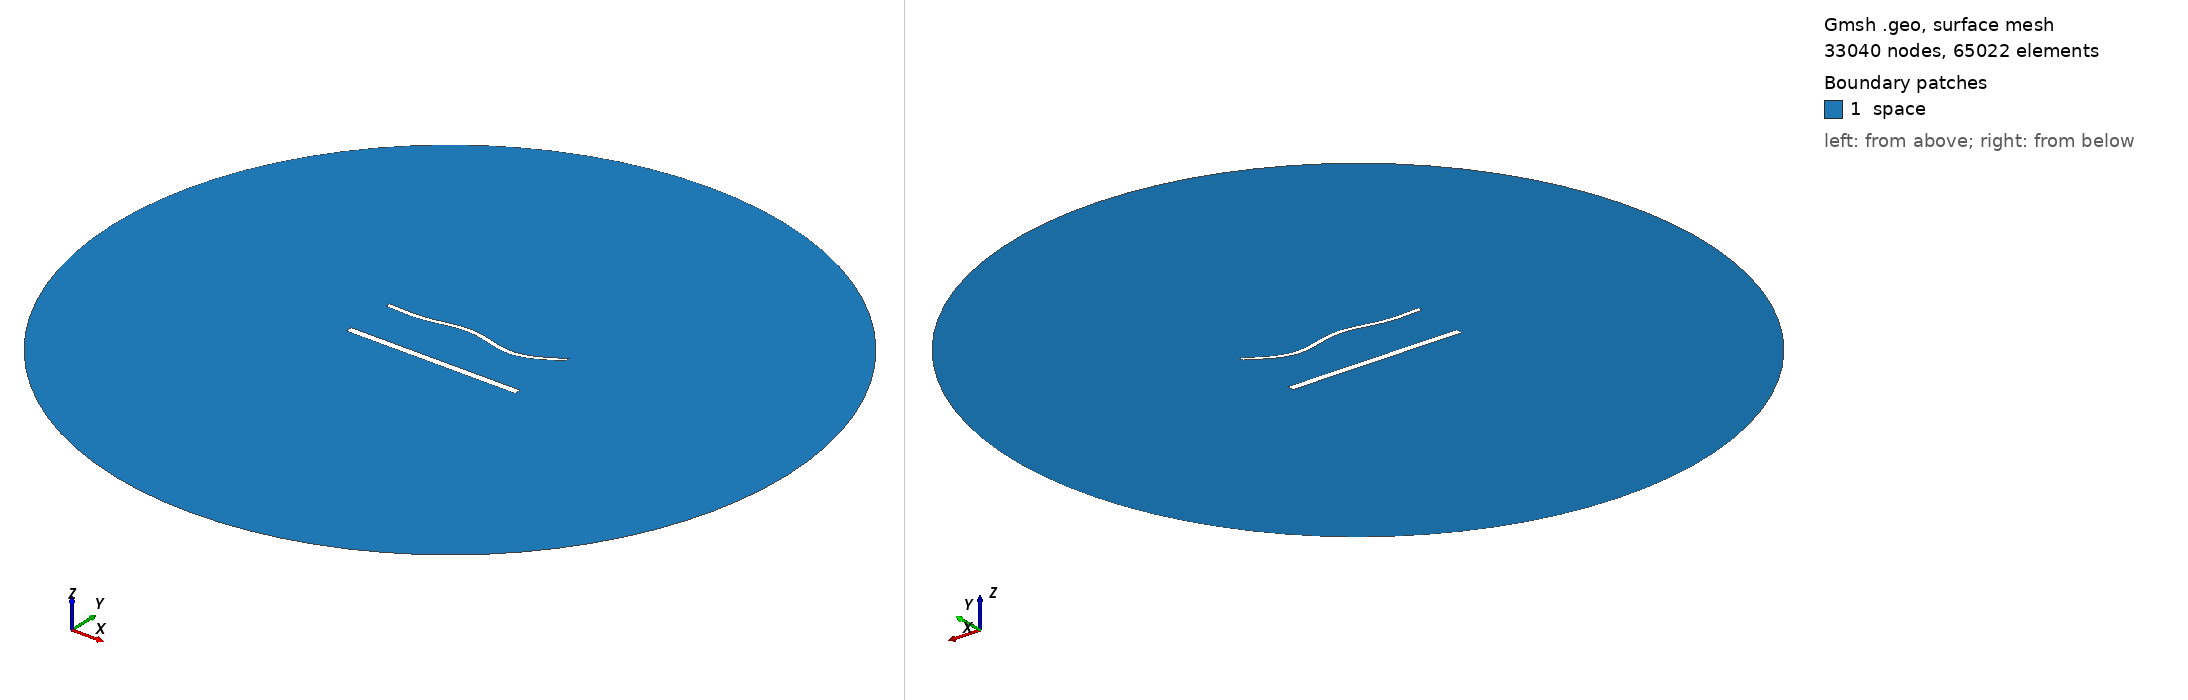

Gmsh geometry script, surface-meshed: 33040 nodes, 65022 surface elements. Boundary patches (legend numbers): 1 space. Left view from above one corner, right view from below the opposite corner. Legend entries are the model's physical surfaces. The drawing asked Gmsh for element sizes between 1% and 20% of the model's largest extent; the script's own settings can give other sizes.

=== 2014.geo (drawn) ===
//---------------------------------------
// Geometry kernel
//---------------------------------------

SetFactory("OpenCASCADE");



//---------------------------------------
// Parameters of the geometry
//---------------------------------------

// Overetch of the upper plate
overetch = 0.5;

// Distance between the plates
distance = 30.0;

// Discretization over the x axis (for the deformation)
nx = 50; 

// Length of the plate
L = 100 - overetch; 

// Number of modes
n = 4; 

// 1st mode coefficient
coeff(1) = 1.5;
beta(1) = 0.596864 * 3.1415926535 / L;

// 2nd mode coefficient
coeff(2) = 0.0;
beta(2) = 1.49418 * 3.1415926535 / L;

// 3rd mode coefficient
coeff(3) = 1.5;
beta(3) = 2.50025 * 3.1415926535 / L;

// 4th mode coefficient
coeff(4) = -1.5;
beta(4) = 3.49999 * 3.1415926535 / L;



//---------------------------------------
// Upper plate (deformed rectangle)
//---------------------------------------

// Coordiantes of the upper plate
xmin = -50;
xmax = 50 - overetch;

// Height of the upper plate
yheight = 4 - 2 * overetch;

// Indexes of the points
UpperID[] = {};
LowerID[] = {};
LeftID[] = {};
RightID[] = {};

// Point index
p = 1;

// Horizontal edges
For i In {1:nx}
    x = xmin + (i-1)*(xmax - xmin)/(nx-1);

    y_bottom = distance / 2 + overetch;
    For j In {1:n}
        C = (Cosh(beta(j)*L) + Cos(beta(j)*L)) / (Sinh(beta(j)*L) + Sin(beta(j)*L));
        y_bottom  = y_bottom + coeff(j) * (Cosh(beta(j)*(x+50)) - Cos(beta(j)*(x+50)) - C * (Sinh(beta(j)*(x+50)) - Sin(beta(j)*(x+50))));
    EndFor

    y_top = y_bottom + yheight;

    Point(p) = {x, y_top, 0, 1.0};
    UpperID[i] = p;
    p = p + 1;

    Point(p) = {x, y_bottom, 0, 1.0};
    LowerID[i] = p;
    p = p + 1;
EndFor

// Create point lists
UpperPts[] = {}; LowerPts[] = {};
For i In {1:nx}
  UpperPts[] += {UpperID[i]};
  LowerPts[] += {LowerID[i]};
EndFor

// Build splines
Spline(1) = {UpperPts[]};
Spline(2) = {LowerPts[]};
Line(3) = {LowerPts[nx-1], UpperPts[nx-1]};
Line(4) = {LowerPts[0], UpperPts[0]};

// Build the plane surface
Curve Loop(1) = {2, 3, -1, -4};
Plane Surface(1) = {1};



//---------------------------------------
// Lower plate (rectangle)
//---------------------------------------

// Vertices
Point(1001) = {-50, -distance/2, 0, 1.0};
Point(1002) = { 50, -distance/2, 0, 1.0};
Point(1003) = { 50,  -distance/2 + 4, 0, 1.0};
Point(1004) = {-50,  -distance/2 + 4, 0, 1.0};

// Edges
Line(5) = {1001, 1002};
Line(6) = {1002, 1003};
Line(7) = {1003, 1004};
Line(8) = {1004, 1001};

// Plane surface
Line Loop(2) = {5, 6, 7, 8};
Plane Surface(2) = {2}; 



//---------------------------------------
// Outer (fictious) boundary
//---------------------------------------

// Points
Point(1005) = {0, 0, 0};       // Center
Point(1006) = {200, 0, 0};     // Start point
Point(1007) = {0, 200, 0};     // 90 degrees
Point(1008) = {-200, 0, 0};    // 180 degrees
Point(1009) = {0, -200, 0};    // 270 degrees

// Circle arcs (each needs start, center, end)
Circle(9) = {1006, 1005, 1007};
Circle(10) = {1007, 1005, 1008};
Circle(11) = {1008, 1005, 1009};
Circle(12) = {1009, 1005, 1006};

// Plane surface for the entire domain
Curve Loop(3) = {9, 10, 11, 12};
Surface(3) = {3};

// Subtract the plates from the whole domain to obtain the actual domain where we want to solve the equations
BooleanDifference{ Surface{3}; Delete; }{ Surface{1}; Surface{2}; Delete; }




//---------------------------------------
// Transfinite Lines/Curves
//---------------------------------------

// Set the number of points on the boundaries
r = 6;
d = 0.15;

// Plates
Transfinite Curve {1} = 50*r/4 Using Progression 1;
Transfinite Line {2} = 50*r Using Progression 1;
Transfinite Curve {3, 4} = 2*r Using Progression 1+d;
Transfinite Line {5} = 50*r/4 Using Progression 1;
Transfinite Line {7} = 50*r Using Progression 1;
Transfinite Line {6} = 2*r Using Progression 1-d;
Transfinite Line {8} = 2*r Using Progression 1+d;

// Outer boundary
Transfinite Line {9, 10, 11, 12} = 20 Using Progression 1;



//---------------------------------------
// Physical groups
//---------------------------------------                

// Physical curves (boundaries)
Physical Line("force_segment", 10) = {2};
Physical Line("upper_plate", 11) = {1, 3, 4};
Physical Line("lower_plate", 12) = {5, 6, 7, 8};
Physical Line("boundary", 20) = {9, 10, 11, 12};

// Physical Surfaces
Physical Surface("space", 30) = {3};



//---------------------------------------
// 6. Generate the Mesh
//---------------------------------------

// 2D mesh generation
Mesh 2;
